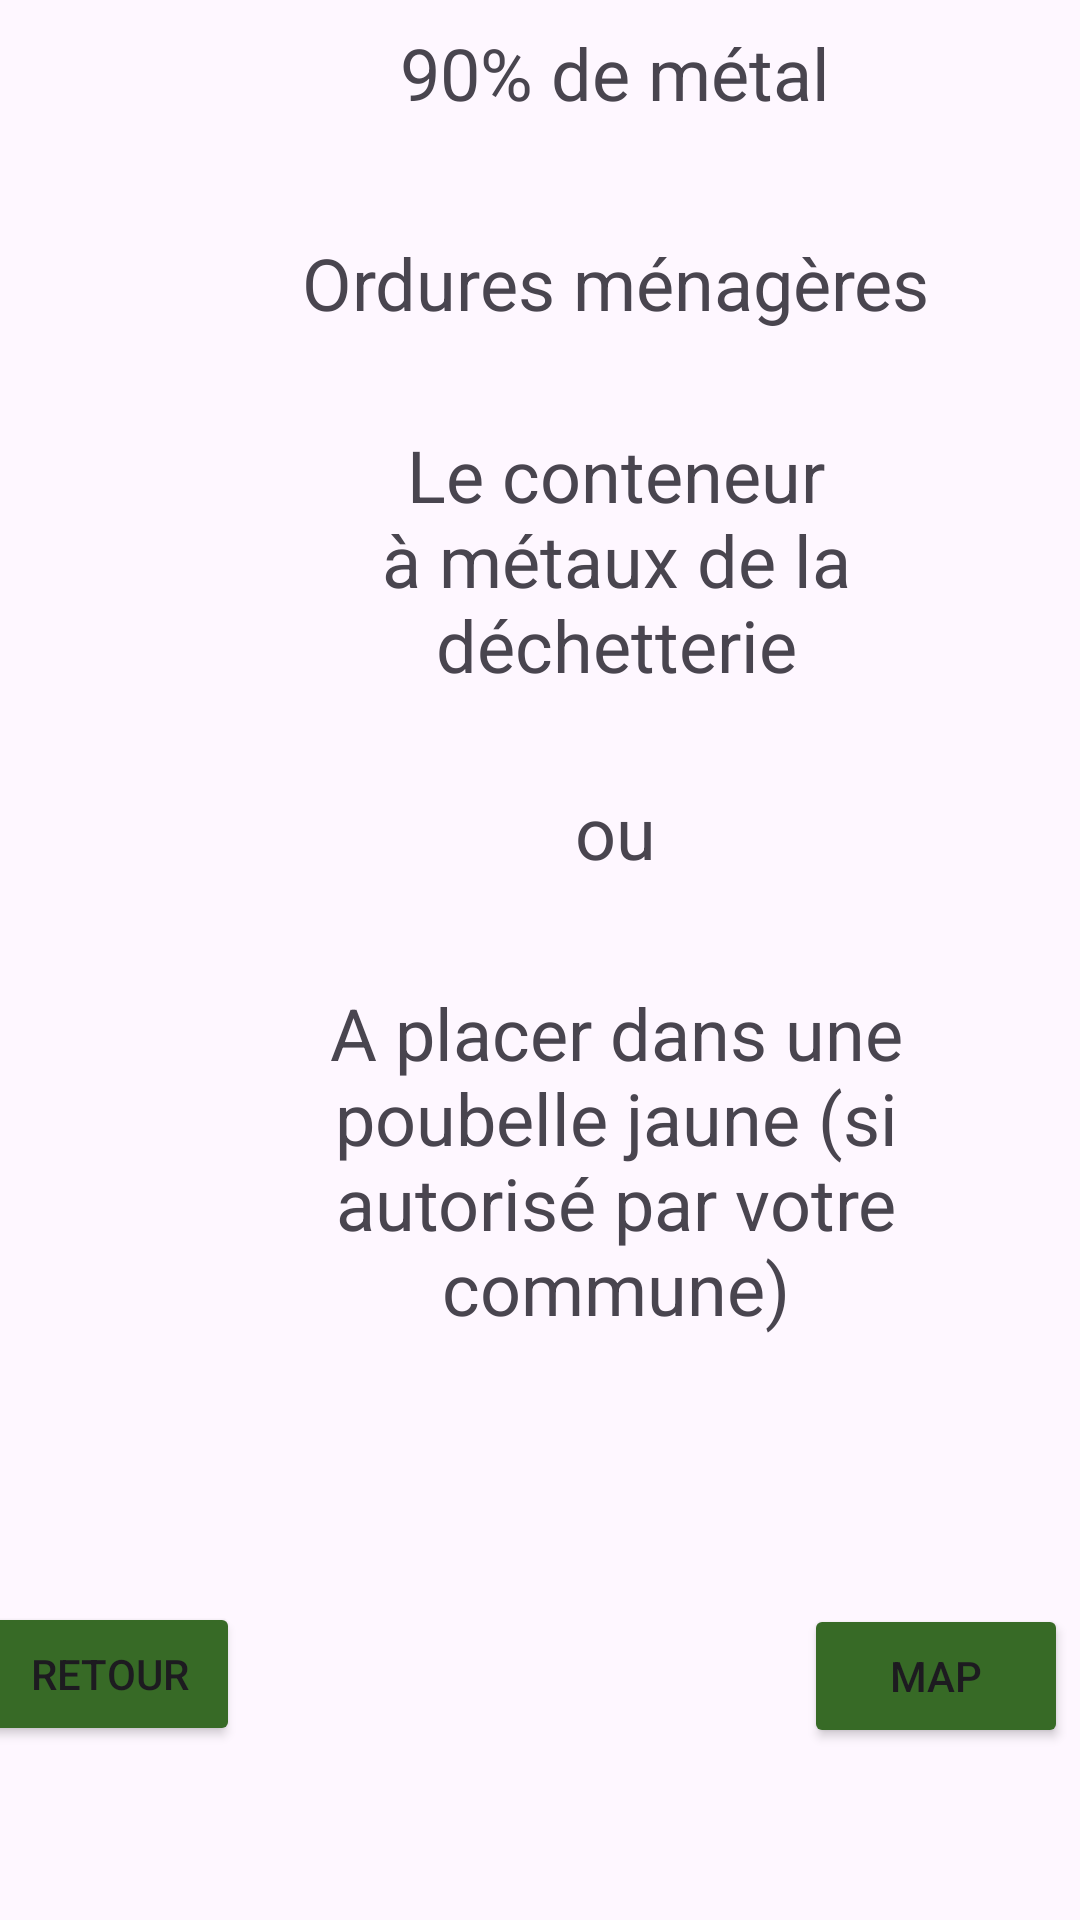

Write the Android layout XML for this screen, with the resource values it uses.
<!-- AndroidManifest.xml: application theme Theme.EASYDECHET -->
<!-- res/layout/comment_recycler.xml -->
<?xml version="1.0" encoding="utf-8"?>
<androidx.constraintlayout.widget.ConstraintLayout xmlns:android="http://schemas.android.com/apk/res/android"
    xmlns:app="http://schemas.android.com/apk/res-auto"
    xmlns:tools="http://schemas.android.com/tools"
    android:layout_width="match_parent"
    android:layout_height="match_parent"
    android:background="@drawable/image_fond"
    tools:context=".CommentRecycler">


    <TextView
        android:id="@+id/pg1"
        android:layout_width="wrap_content"
        android:layout_height="wrap_content"
        android:layout_marginTop="19dp"
        android:layout_marginBottom="652dp"
        android:gravity="center"
        android:text="Voici les possibilités pour recycler votre déchet"
        android:textSize="24sp"
        app:layout_constraintBottom_toBottomOf="parent"
        app:layout_constraintEnd_toEndOf="parent"
        app:layout_constraintHorizontal_bias="0.0"
        app:layout_constraintStart_toStartOf="parent"
        app:layout_constraintTop_toTopOf="parent" />

    <Button
        android:id="@+id/boutonRetour"
        android:layout_width="wrap_content"
        android:layout_height="wrap_content"
        android:layout_marginStart="16dp"
        android:layout_marginTop="532dp"
        android:layout_marginEnd="304dp"
        android:layout_marginBottom="29dp"
        android:backgroundTint="@color/button_background"
        android:text="Retour"
        app:layout_constraintBottom_toBottomOf="parent"
        app:layout_constraintEnd_toEndOf="parent"
        app:layout_constraintStart_toStartOf="parent"
        app:layout_constraintTop_toBottomOf="@+id/pg1" />

    <Button
        android:id="@+id/map"
        android:layout_width="wrap_content"
        android:layout_height="wrap_content"
        android:layout_marginStart="200dp"
        android:layout_marginTop="554dp"
        android:layout_marginEnd="16dp"
        android:layout_marginBottom="50dp"
        android:backgroundTint="@color/button_background"
        android:text="Map"
        app:layout_constraintBottom_toBottomOf="parent"
        app:layout_constraintEnd_toEndOf="parent"
        app:layout_constraintStart_toEndOf="@+id/boutonRetour"
        app:layout_constraintTop_toBottomOf="@+id/pg1" />

    <TextView
        android:id="@+id/textView3"
        android:layout_width="222dp"
        android:layout_height="45dp"
        android:layout_marginStart="94dp"
        android:layout_marginTop="25dp"
        android:text="Ordures ménagères"
        android:textAlignment="center"
        android:textSize="24sp"
        app:layout_constraintStart_toStartOf="parent"
        app:layout_constraintTop_toBottomOf="@+id/textView5" />

    <TextView
        android:id="@+id/textView5"
        android:layout_width="222dp"
        android:layout_height="45dp"
        android:layout_marginStart="94dp"
        android:layout_marginTop="35dp"
        android:text="90% de métal"
        android:textAlignment="center"
        android:textSize="24sp"
        app:layout_constraintStart_toStartOf="parent"
        app:layout_constraintTop_toBottomOf="@+id/pg1" />

    <TextView
        android:id="@+id/textView4"
        android:layout_width="167dp"
        android:layout_height="101dp"
        android:layout_marginStart="122dp"
        android:layout_marginTop="19dp"
        android:text="Le conteneur à métaux de la déchetterie"
        android:textAlignment="center"
        android:textSize="24sp"
        app:layout_constraintStart_toStartOf="parent"
        app:layout_constraintTop_toBottomOf="@+id/textView3" />

    <TextView
        android:id="@+id/textView7"
        android:layout_width="239dp"
        android:layout_height="137dp"
        android:layout_marginStart="86dp"
        android:layout_marginTop="24dp"
        android:text="A placer dans une poubelle jaune (si autorisé par votre commune)"
        android:textAlignment="center"
        android:textSize="24sp"
        app:layout_constraintStart_toStartOf="parent"
        app:layout_constraintTop_toBottomOf="@+id/textView6" />

    <TextView
        android:id="@+id/textView6"
        android:layout_width="134dp"
        android:layout_height="43dp"
        android:layout_marginStart="138dp"
        android:layout_marginTop="18dp"
        android:text="ou"
        android:textAlignment="center"
        android:textSize="24sp"
        app:layout_constraintStart_toStartOf="parent"
        app:layout_constraintTop_toBottomOf="@+id/textView4" />


</androidx.constraintlayout.widget.ConstraintLayout>
<!-- resources referenced by this layout -->
<resources>
  <color name="button_background">#376A26</color>
  <style name="Theme.EASYDECHET" parent="Base.Theme.EASYDECHET" />
  <style name="Base.Theme.EASYDECHET" parent="Theme.Material3.DayNight.NoActionBar">
          
          
      </style>
</resources>
